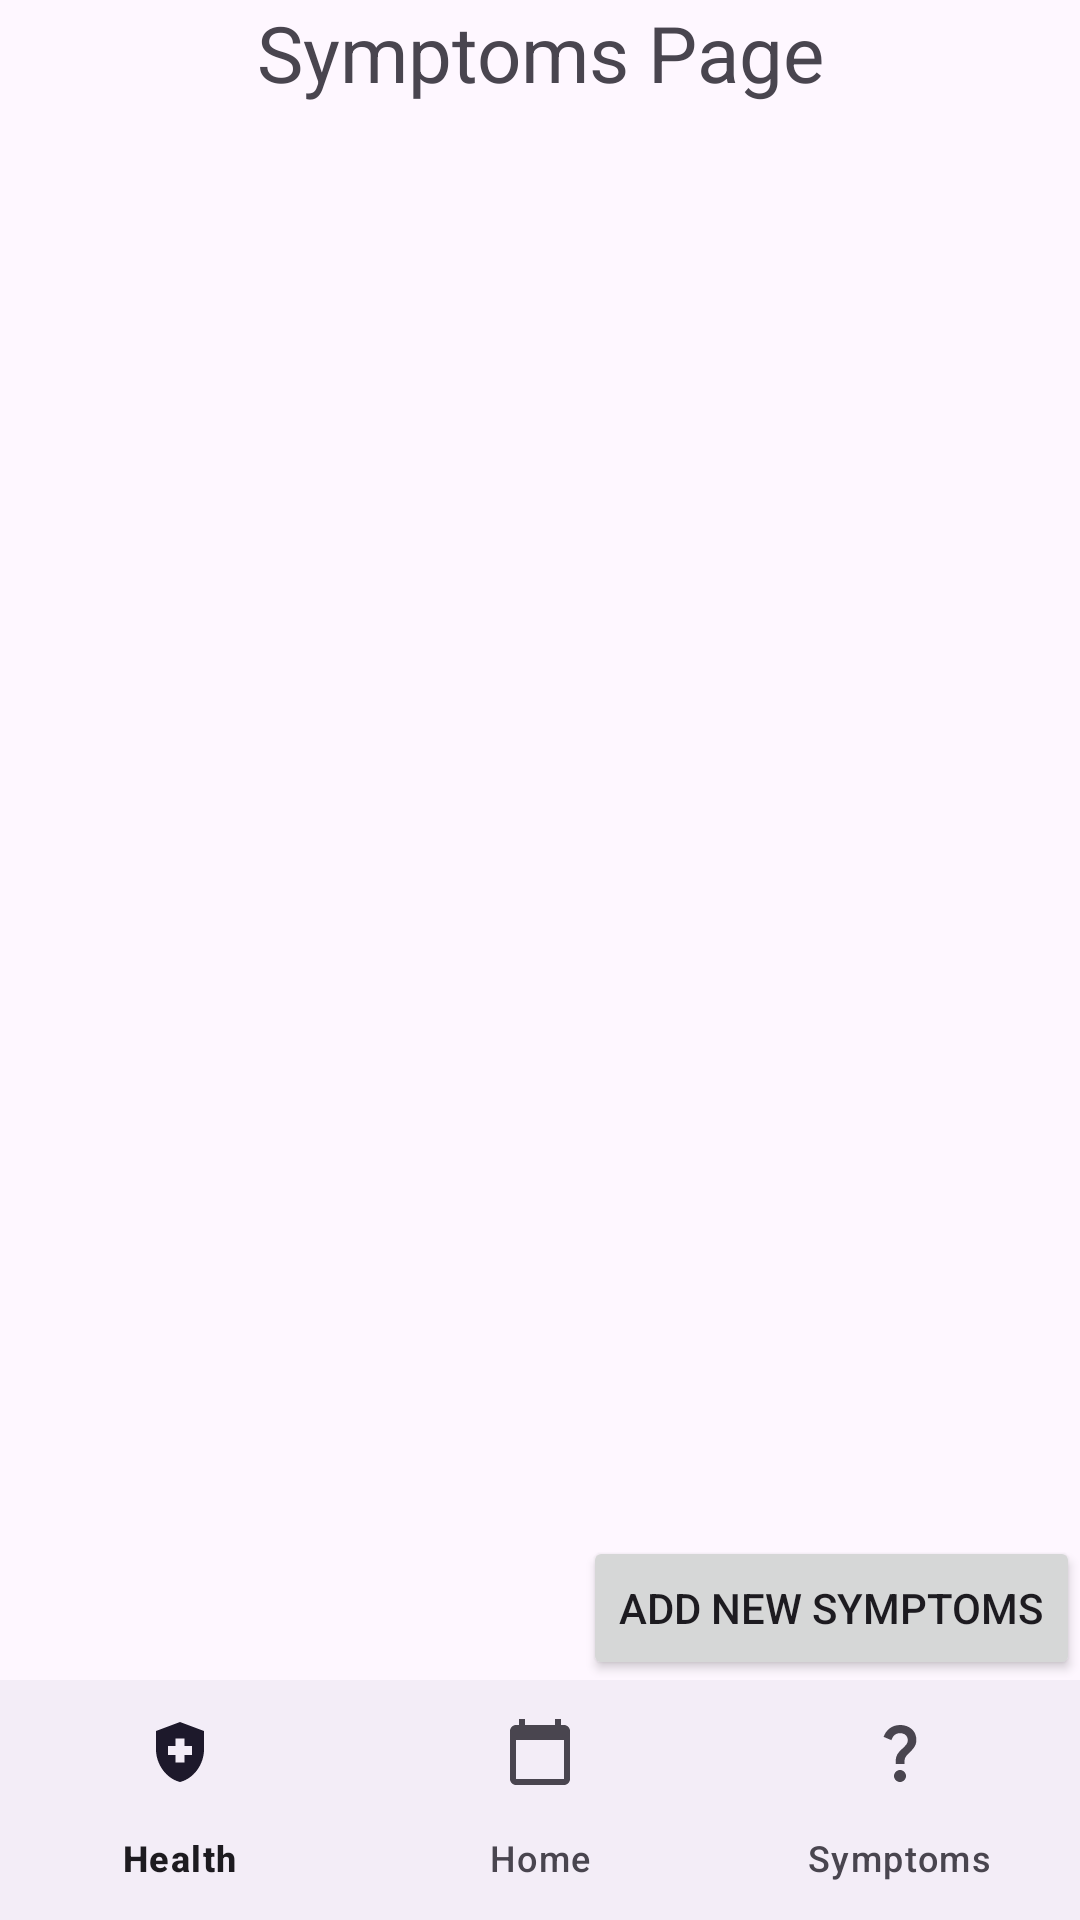

Write the Android layout XML for this screen, with the resource values it uses.
<!-- AndroidManifest.xml: application theme Theme.Group_5_project -->
<!-- res/layout/activity_symptoms.xml -->
<?xml version="1.0" encoding="utf-8"?>
<androidx.constraintlayout.widget.ConstraintLayout xmlns:android="http://schemas.android.com/apk/res/android"
    xmlns:app="http://schemas.android.com/apk/res-auto"
    xmlns:tools="http://schemas.android.com/tools"
    android:layout_width="match_parent"
    android:layout_height="match_parent"
    tools:context=".SymptomsActivity">

    <TextView
        android:id="@+id/textView2"
        android:layout_width="wrap_content"
        android:layout_height="wrap_content"
        android:text="@string/symptoms_page"
        android:textSize="26dp"
        app:layout_constraintEnd_toEndOf="parent"
        app:layout_constraintStart_toStartOf="parent"
        app:layout_constraintTop_toTopOf="parent" />

    
    <com.google.android.material.bottomnavigation.BottomNavigationView
        android:id="@+id/bottom_navigation"
        android:layout_width="match_parent"
        android:layout_height="wrap_content"
        android:layout_alignParentBottom="true"
        app:layout_constraintBottom_toBottomOf="parent"
        app:menu="@menu/bottom_navigation_menu">
    </com.google.android.material.bottomnavigation.BottomNavigationView>

    <androidx.recyclerview.widget.RecyclerView
        android:id="@+id/symptomRecyclerView"
        android:layout_width="0dp"
        android:layout_height="0dp"
        app:layout_constraintBottom_toTopOf="@+id/bottom_navigation"
        app:layout_constraintEnd_toEndOf="parent"
        app:layout_constraintStart_toStartOf="parent"
        app:layout_constraintTop_toBottomOf="@+id/textView2" />

    <Button
        android:id="@+id/symptomInputButton"
        android:layout_width="wrap_content"
        android:layout_height="wrap_content"
        android:onClick="onSymptomInputClick"
        android:text="@string/symptoms_input"
        app:layout_constraintBottom_toTopOf="@+id/bottom_navigation"
        app:layout_constraintEnd_toEndOf="parent" />

</androidx.constraintlayout.widget.ConstraintLayout>
<!-- resources referenced by this layout -->
<resources>
  <string name="symptoms_input">Add new Symptoms</string>
  <string name="symptoms_page">Symptoms Page</string>
  <style name="Theme.Group_5_project" parent="Base.Theme.Group_5_project" />
  <style name="Base.Theme.Group_5_project" parent="Theme.Material3.DayNight.NoActionBar">
          
          
      </style>
</resources>
